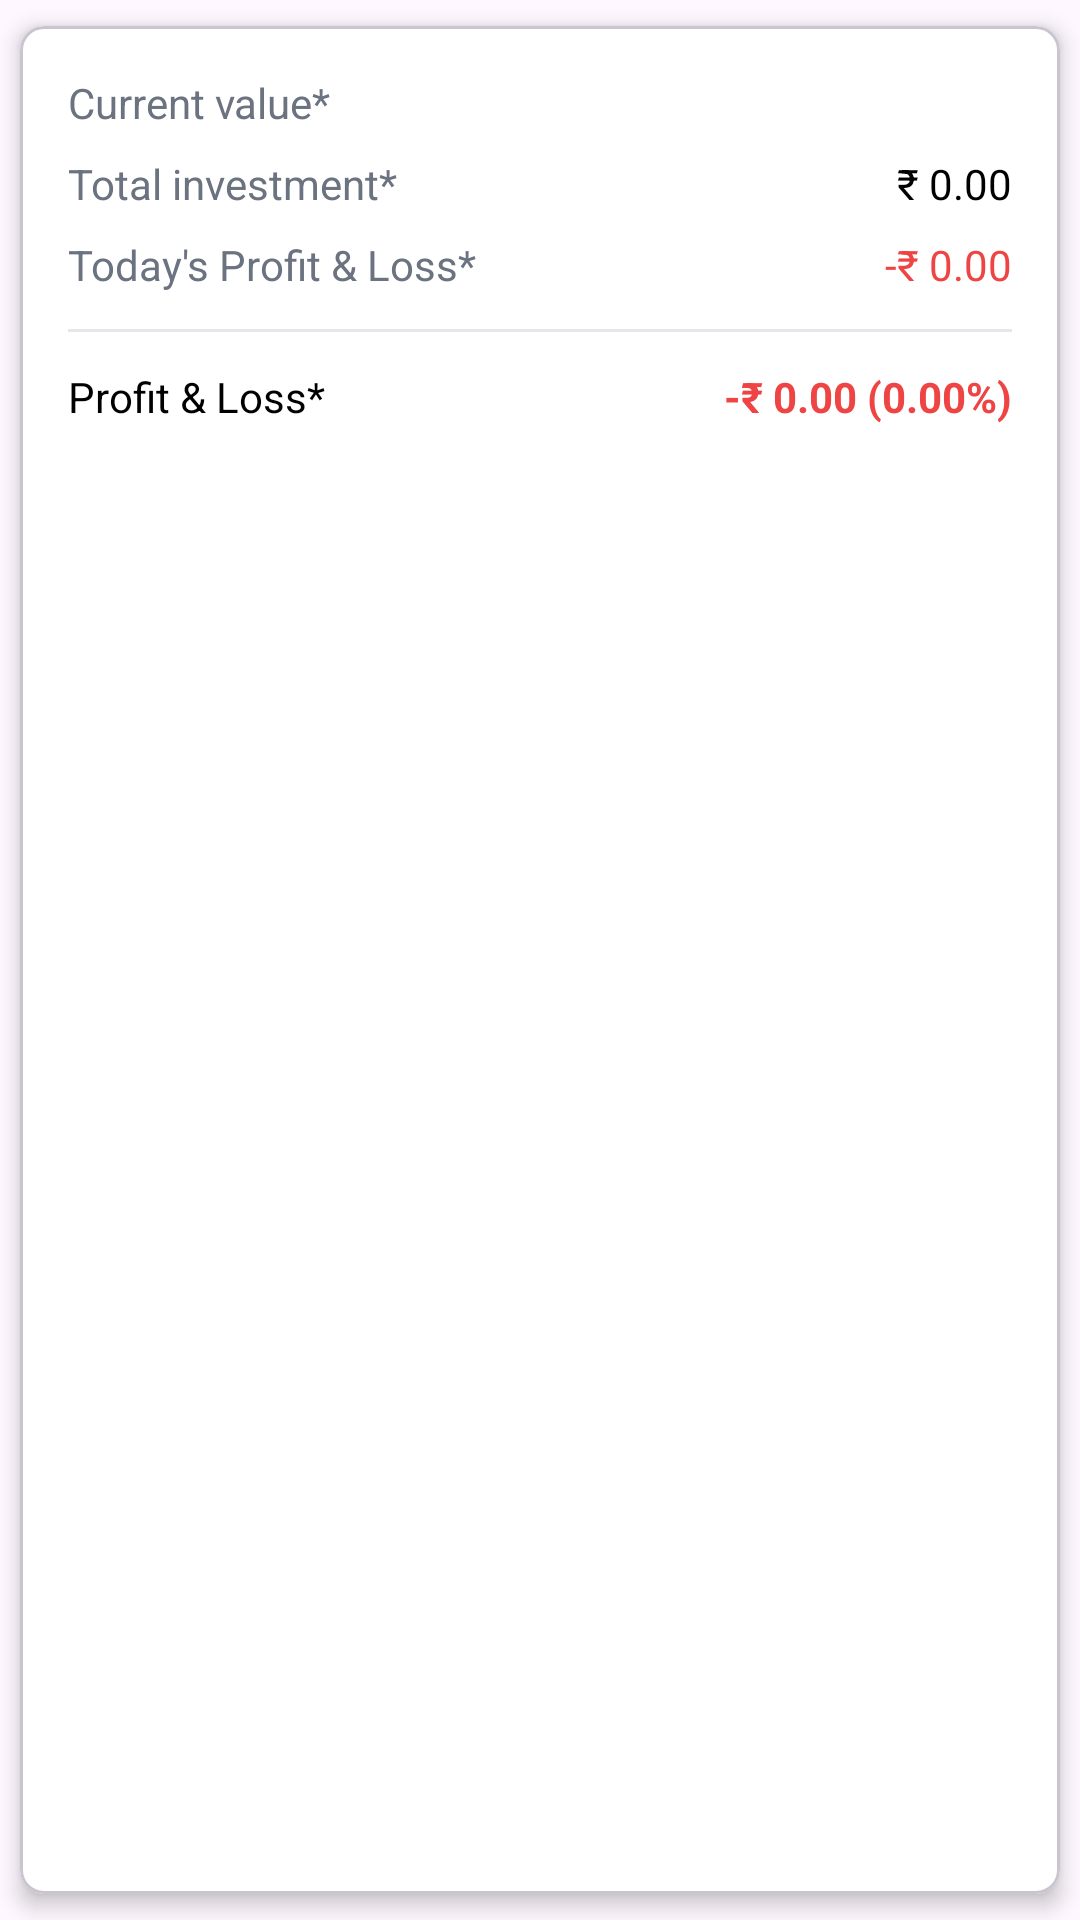

Produce the Android XML layout that renders to this screen, including the resource entries it uses.
<!-- AndroidManifest.xml: application theme Theme.RahulYadavUpstox -->
<!-- res/layout/layout_portfolio_extra_card.xml -->
<?xml version="1.0" encoding="utf-8"?>
<com.google.android.material.card.MaterialCardView xmlns:android="http://schemas.android.com/apk/res/android"
    xmlns:app="http://schemas.android.com/apk/res-auto"
    xmlns:tools="http://schemas.android.com/tools"
    android:id="@+id/portfolioSummaryCard"
    android:layout_width="match_parent"
    android:layout_height="wrap_content"
    app:cardBackgroundColor="@color/white"
    app:cardCornerRadius="8dp"
    app:cardElevation="4dp"
    app:cardUseCompatPadding="true">

    <androidx.constraintlayout.widget.ConstraintLayout
        android:layout_width="match_parent"
        android:layout_height="wrap_content"
        android:padding="16dp">

        <androidx.constraintlayout.widget.ConstraintLayout
            android:id="@+id/item_container"
            android:layout_width="match_parent"
            android:layout_height="match_parent"
            app:layout_constraintEnd_toEndOf="parent"
            app:layout_constraintStart_toStartOf="parent"
            app:layout_constraintTop_toTopOf="parent">

        
        <TextView
            android:id="@+id/textCurrentValueLabel"
            android:layout_width="wrap_content"
            android:layout_height="wrap_content"
            android:text="Current value*"
            android:textColor="@color/gray"
            android:textSize="14sp"
            app:layout_constraintStart_toStartOf="parent"
            app:layout_constraintTop_toTopOf="parent" />

        <TextView
            android:id="@+id/textCurrentValue"
            android:layout_width="wrap_content"
            android:layout_height="wrap_content"
            tools:text="₹ 0.00"
            android:textColor="@color/black"
            android:textSize="14sp"
            app:layout_constraintBaseline_toBaselineOf="@id/textCurrentValueLabel"
            app:layout_constraintEnd_toEndOf="parent" />

        <TextView
            android:id="@+id/textTotalInvestmentLabel"
            android:layout_width="wrap_content"
            android:layout_height="wrap_content"
            android:layout_marginTop="8dp"
            android:text="Total investment*"
            android:textColor="@color/gray"
            android:textSize="14sp"
            app:layout_constraintStart_toStartOf="parent"
            app:layout_constraintTop_toBottomOf="@id/textCurrentValueLabel" />

        <TextView
            android:id="@+id/textTotalInvestment"
            android:layout_width="wrap_content"
            android:layout_height="wrap_content"
            android:text="₹ 0.00"
            android:textColor="@color/black"
            android:textSize="14sp"
            app:layout_constraintBaseline_toBaselineOf="@id/textTotalInvestmentLabel"
            app:layout_constraintEnd_toEndOf="parent" />

        
        <TextView
            android:id="@+id/textTodaysPnLLabel"
            android:layout_width="wrap_content"
            android:layout_height="wrap_content"
            android:layout_marginTop="8dp"
            android:text="Today's Profit &amp; Loss*"
            android:textColor="@color/gray"
            android:textSize="14sp"
            app:layout_constraintStart_toStartOf="parent"
            app:layout_constraintTop_toBottomOf="@id/textTotalInvestmentLabel" />

        <TextView
            android:id="@+id/textTodaysPnL"
            android:layout_width="wrap_content"
            android:layout_height="wrap_content"
            android:text="-₹ 0.00"
            android:textColor="@color/red"
            android:textSize="14sp"
            app:layout_constraintBaseline_toBaselineOf="@id/textTodaysPnLLabel"
            app:layout_constraintEnd_toEndOf="parent" />

        
        <TextView
            android:id="@+id/textItemSymbol"
            android:layout_width="wrap_content"
            android:layout_height="wrap_content"
            android:text="Symbol"
            android:textColor="@color/black"
            android:textSize="16sp"
            android:textStyle="bold"
            android:visibility="gone"
            app:layout_constraintStart_toStartOf="parent"
            app:layout_constraintTop_toTopOf="parent" />

        <TextView
            android:id="@+id/textItemLtpLabel"
            android:layout_width="wrap_content"
            android:layout_height="wrap_content"
            android:text="LTP:"
            android:textColor="@color/gray"
            android:textSize="14sp"
            android:visibility="gone"
            app:layout_constraintStart_toStartOf="parent"
            app:layout_constraintTop_toBottomOf="@id/textItemSymbol" />

        <TextView
            android:id="@+id/textItemLtp"
            android:layout_width="wrap_content"
            android:layout_height="wrap_content"
            android:text="₹ 0.00"
            android:textColor="@color/black"
            android:textSize="14sp"
            android:visibility="gone"
            app:layout_constraintBaseline_toBaselineOf="@id/textItemLtpLabel"
            app:layout_constraintEnd_toEndOf="parent" />

        <TextView
            android:id="@+id/textItemQuantityLabel"
            android:layout_width="wrap_content"
            android:layout_height="wrap_content"
            android:layout_marginTop="8dp"
            android:text="Quantity:"
            android:textColor="@color/gray"
            android:textSize="14sp"
            android:visibility="gone"
            app:layout_constraintStart_toStartOf="parent"
            app:layout_constraintTop_toBottomOf="@id/textItemLtpLabel" />

        <TextView
            android:id="@+id/textItemQuantity"
            android:layout_width="wrap_content"
            android:layout_height="wrap_content"
            android:text="0"
            android:textColor="@color/black"
            android:textSize="14sp"
            android:visibility="gone"
            app:layout_constraintBaseline_toBaselineOf="@id/textItemQuantityLabel"
            app:layout_constraintEnd_toEndOf="parent" />

        <TextView
            android:id="@+id/textItemAvgPriceLabel"
            android:layout_width="wrap_content"
            android:layout_height="wrap_content"
            android:layout_marginTop="8dp"
            android:text="Avg Price:"
            android:textColor="@color/gray"
            android:textSize="14sp"
            android:visibility="gone"
            app:layout_constraintStart_toStartOf="parent"
            app:layout_constraintTop_toBottomOf="@id/textItemQuantityLabel" />

        <TextView
            android:id="@+id/textItemAvgPrice"
            android:layout_width="wrap_content"
            android:layout_height="wrap_content"
            android:text="₹ 0.00"
            android:textColor="@color/black"
            android:textSize="14sp"
            android:visibility="gone"
            app:layout_constraintBaseline_toBaselineOf="@id/textItemAvgPriceLabel"
            app:layout_constraintEnd_toEndOf="parent" />

        <TextView
            android:id="@+id/textItemPnLLabel"
            android:layout_width="wrap_content"
            android:layout_height="wrap_content"
            android:layout_marginTop="8dp"
            android:text="P&amp;L:"
            android:textColor="@color/gray"
            android:textSize="14sp"
            android:visibility="gone"
            app:layout_constraintStart_toStartOf="parent"
            app:layout_constraintTop_toBottomOf="@id/textItemAvgPriceLabel" />

        <TextView
            android:id="@+id/textItemPnL"
            android:layout_width="wrap_content"
            android:layout_height="wrap_content"
            android:text="₹ 0.00"
            android:textColor="@color/red"
            android:textSize="14sp"
            android:visibility="gone"
            app:layout_constraintBaseline_toBaselineOf="@id/textItemPnLLabel"
            app:layout_constraintEnd_toEndOf="parent" />

            <View
                android:id="@+id/summaryDivider"
                android:layout_width="0dp"
                android:layout_height="1dp"
                android:layout_marginTop="12dp"
                android:background="@color/light_gray"
                app:layout_constraintEnd_toEndOf="parent"
                app:layout_constraintStart_toStartOf="parent"
                app:layout_constraintTop_toBottomOf="@id/textTodaysPnLLabel" />
        </androidx.constraintlayout.widget.ConstraintLayout>


        <TextView
            android:id="@+id/textTotalPnLLabel"
            android:layout_width="wrap_content"
            android:layout_height="wrap_content"
            android:layout_marginTop="12dp"
            android:text="Profit &amp; Loss*"
            android:textColor="@color/black"
            android:textSize="14sp"
            app:layout_constraintBottom_toBottomOf="parent"
            app:layout_constraintStart_toStartOf="parent"
            app:layout_constraintTop_toBottomOf="@+id/item_container" />


        <TextView
            android:id="@+id/textTotalPnL"
            android:layout_width="wrap_content"
            android:layout_height="wrap_content"
            android:text="-₹ 0.00 (0.00%)"
            android:textColor="@color/red"
            android:textSize="14sp"
            android:textStyle="bold"
            app:layout_constraintBaseline_toBaselineOf="@id/textTotalPnLLabel"
            app:layout_constraintEnd_toEndOf="parent" />

    </androidx.constraintlayout.widget.ConstraintLayout>

</com.google.android.material.card.MaterialCardView>
<!-- resources referenced by this layout -->
<resources>
  <color name="black">#FF000000</color>
  <color name="gray">#6B7280</color>
  <color name="light_gray">#E5E7EB</color>
  <color name="red">#EF4444</color>
  <color name="white">#FFFFFFFF</color>
  <style name="Theme.RahulYadavUpstox" parent="Base.Theme.RahulYadavUpstox" />
  <style name="Base.Theme.RahulYadavUpstox" parent="Theme.Material3.DayNight.NoActionBar">
          
          
      </style>
</resources>
